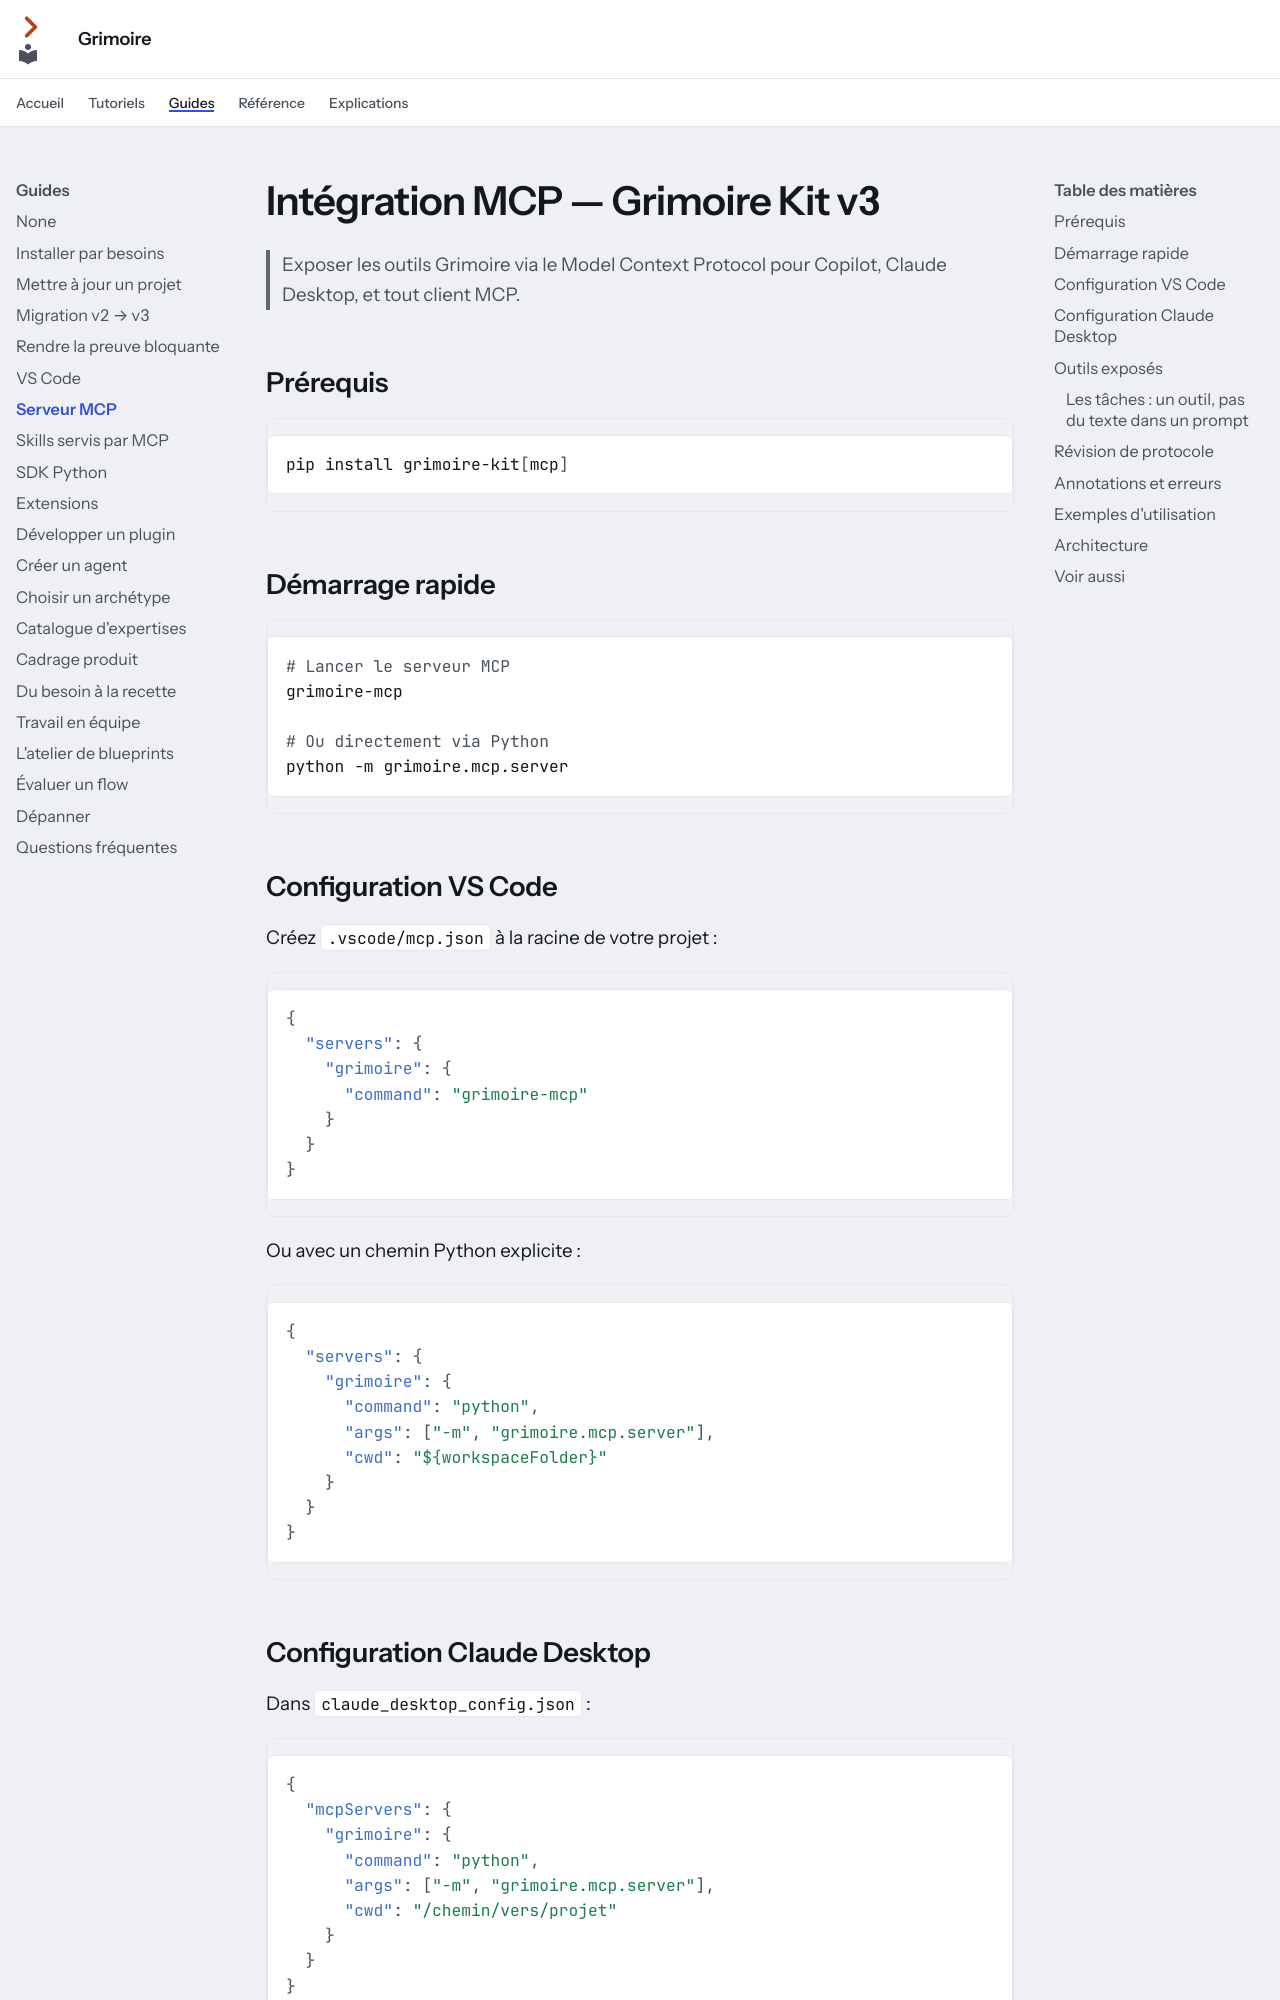

repository: Guilhem-Bonnet/Grimoire-kit · page: guides/mcp/index.html · generator: mkdocs

---
audience: utilisateur
---

# Intégration MCP — Grimoire Kit v3

> Exposer les outils Grimoire via le Model Context Protocol pour Copilot, Claude Desktop, et tout client MCP.

## Prérequis

```bash
pip install grimoire-kit[mcp]
```

## Démarrage rapide

```bash
# Lancer le serveur MCP
grimoire-mcp

# Ou directement via Python
python -m grimoire.mcp.server
```

## Configuration VS Code

Créez `.vscode/mcp.json` à la racine de votre projet :

```json
{
  "servers": {
    "grimoire": {
      "command": "grimoire-mcp"
    }
  }
}
```

Ou avec un chemin Python explicite :

```json
{
  "servers": {
    "grimoire": {
      "command": "python",
      "args": ["-m", "grimoire.mcp.server"],
      "cwd": "${workspaceFolder}"
    }
  }
}
```

## Configuration Claude Desktop

Dans `claude_desktop_config.json` :

```json
{
  "mcpServers": {
    "grimoire": {
      "command": "python",
      "args": ["-m", "grimoire.mcp.server"],
      "cwd": "/chemin/vers/projet"
    }
  }
}
```
